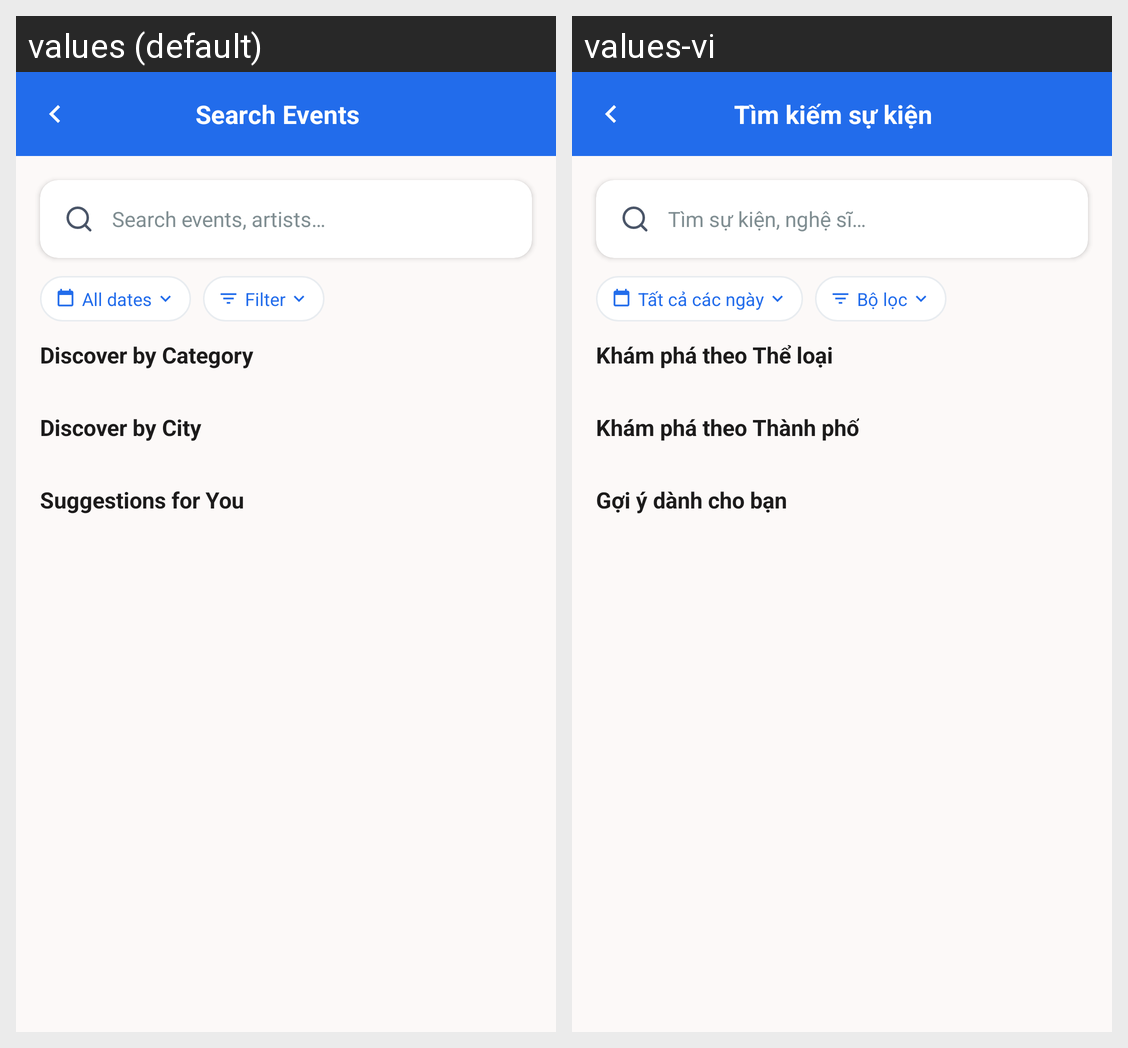

Here is an Android app screen in its default locale and in the app's own translations. Write out the translated-string differences for the strings that appear on this screen.
Android screen res/layout/fragment_search.xml rendered under 2 locales, left to right: values (default), values-vi. Device: Nexus 5 (rendered at 1080×1920; each locale shown at half size, 540×960, under a caption strip naming it); theme Theme.VibeTix.
Strings drawn on this screen, with the default value and each locale's value (text and hints the layout hard-codes, and strings that could not be matched under every locale, appear in the picture but are not listed):

str_search_events_title
  values: Search Events
  values-vi: Tìm kiếm sự kiện

str_search_hint
  values: Search events, artists…
  values-vi: Tìm sự kiện, nghệ sĩ…

str_all_dates
  values: All dates
  values-vi: Tất cả các ngày

str_filter
  values: Filter
  values-vi: Bộ lọc

str_discover_by_category
  values: Discover by Category
  values-vi: Khám phá theo Thể loại

str_discover_by_city
  values: Discover by City
  values-vi: Khám phá theo Thành phố

str_suggestions
  values: Suggestions for You
  values-vi: Gợi ý dành cho bạn
